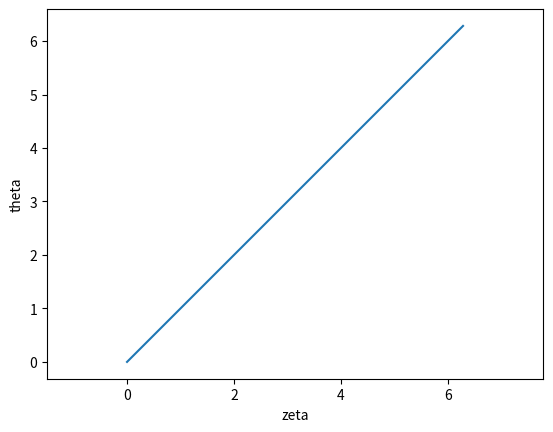
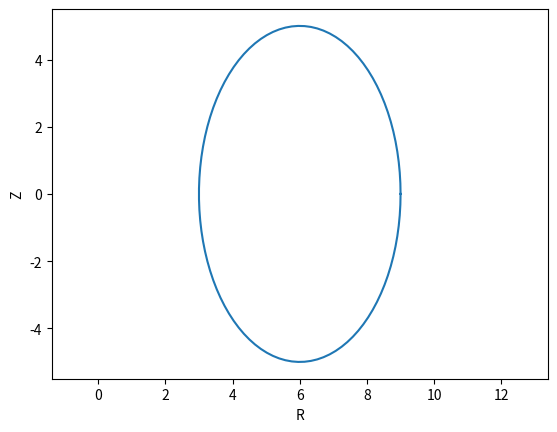
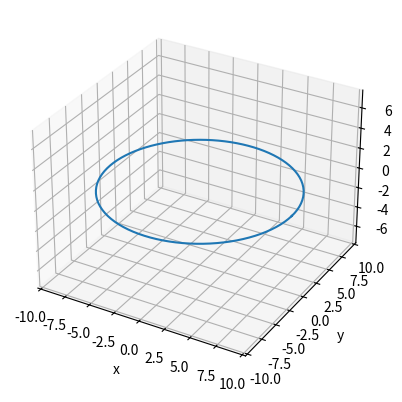

Write Python code to recreate these figures, in order.
import numpy as np
import matplotlib.pyplot as plt
from mpl_toolkits.mplot3d import Axes3D

zeta = [1.2,1.5,2.0,1.7,1.4,1.2]
theta =[2.2,2.0,3.0,4.0,3.5,2.2]
t = np.linspace(0.,2.*np.pi,num=100)
#zeta = np.cos(t)
#theta= np.sin(t)
zeta = t
theta = t
aa = 3.0
bb = 5.0
R0 = 6.0
def funcEllipse(rshift,rc,zs,polAng,torAng):
	npol = len(polAng)
	ntor = len(torAng)
	polAng,torAng = np.meshgrid(polAng,torAng) #f[tor,pol]
	rr = np.zeros((ntor,npol))
	zz = np.zeros((ntor,npol))
	xx = np.zeros((ntor,npol))
	yy = np.zeros((ntor,npol))
	for i in range(ntor):
		for j in range(npol):
			rr[i,j] = rc*np.cos(polAng[i,j])+rshift
			zz[i,j] = zs*np.sin(polAng[i,j])
			xx[i,j] = rr[i,j]*np.cos(torAng[i,j])
			yy[i,j] = rr[i,j]*np.sin(torAng[i,j])
	return xx,yy,zz,rr
x,y,z,R=funcEllipse(R0,aa,bb,theta,zeta)

fig0 = plt.figure()
plt.plot(zeta,theta)
plt.axis('equal')
plt.xlabel('zeta')
plt.ylabel('theta')

fig1 = plt.figure()
plt.plot(R[0,:],z[0,:])
plt.axis('equal')
plt.xlabel('R')
plt.ylabel('Z')

fig2 = plt.figure()
ax = fig2.add_subplot(111,projection='3d')
ax.plot(x[:,0],y[:,0],z[:,0])
plt.axis('equal')
ax.set_xlabel('x')
ax.set_ylabel('y')
ax.set_zlabel('z')
plt.show()
